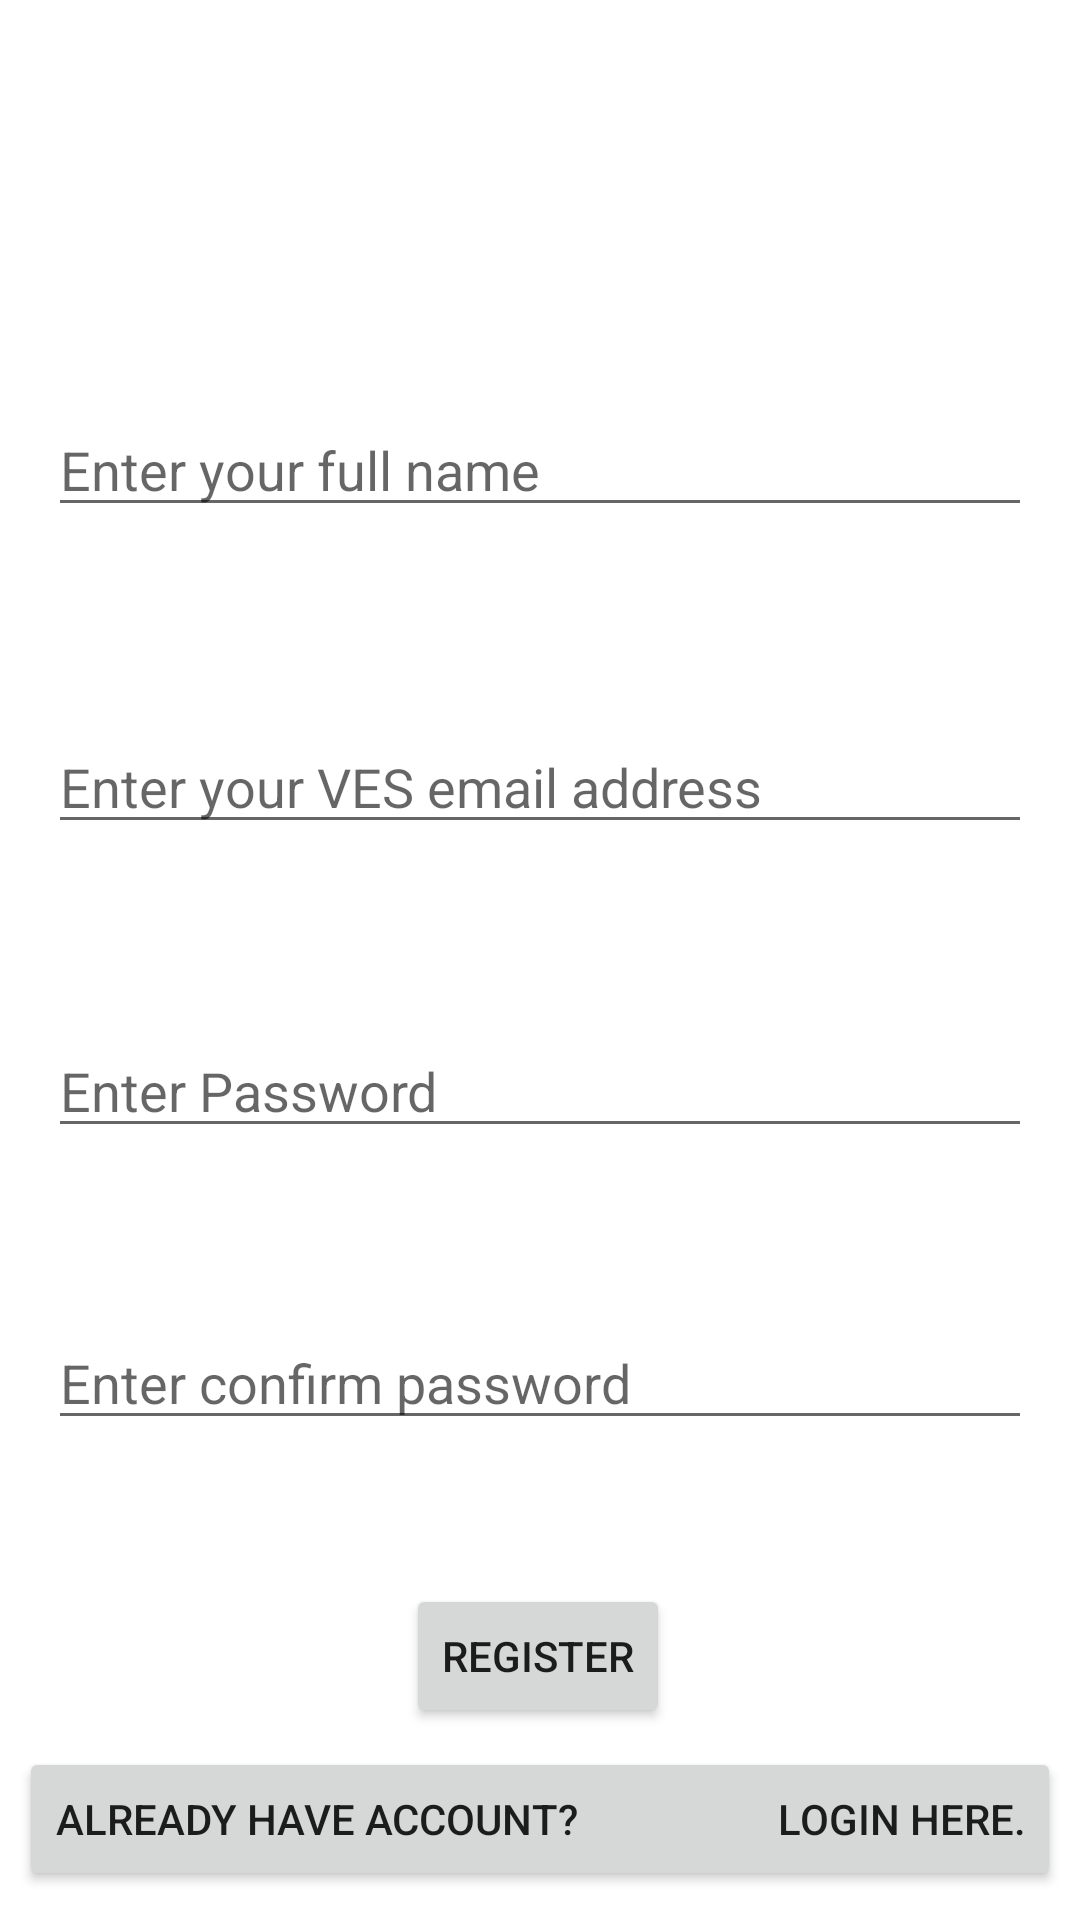

Here is an Android app screen rendered from its layout file. Give the layout XML and the strings, colors and styles it references.
<!-- AndroidManifest.xml: application theme Theme.InvictusShubham -->
<!-- res/layout/activity_registeration.xml -->
<?xml version="1.0" encoding="utf-8"?>
<androidx.constraintlayout.widget.ConstraintLayout xmlns:android="http://schemas.android.com/apk/res/android"
    xmlns:app="http://schemas.android.com/apk/res-auto"
    xmlns:tools="http://schemas.android.com/tools"
    android:id="@+id/create"
    android:layout_width="match_parent"
    android:layout_height="match_parent"
    tools:context=".Registeration">

    <EditText
        android:id="@+id/register_Emailid"
        android:layout_width="0dp"
        android:layout_height="wrap_content"
        android:layout_marginStart="16dp"
        android:layout_marginTop="240dp"
        android:layout_marginEnd="16dp"
        android:ems="10"
        android:hint="Enter your VES email address"
        android:inputType="textPersonName"
        app:layout_constraintEnd_toEndOf="parent"
        app:layout_constraintHorizontal_bias="1.0"
        app:layout_constraintStart_toStartOf="parent"
        app:layout_constraintTop_toTopOf="parent" />

    <EditText
        android:id="@+id/register_Fullname"
        android:layout_width="0dp"
        android:layout_height="wrap_content"
        android:layout_marginStart="16dp"
        android:layout_marginEnd="16dp"
        android:ems="10"
        android:hint="Enter your full name"
        android:inputType="textPersonName"
        app:layout_constraintBottom_toTopOf="@+id/register_Emailid"
        app:layout_constraintEnd_toEndOf="parent"
        app:layout_constraintHorizontal_bias="0.0"
        app:layout_constraintStart_toStartOf="parent"
        app:layout_constraintTop_toTopOf="parent"
        app:layout_constraintVertical_bias="0.676" />

    <EditText
        android:id="@+id/set_password"
        android:layout_width="0dp"
        android:layout_height="wrap_content"
        android:layout_marginStart="16dp"
        android:layout_marginTop="60dp"
        android:layout_marginEnd="16dp"
        android:ems="10"
        android:hint="Enter Password"
        android:inputType="textPassword"
        app:layout_constraintEnd_toEndOf="parent"
        app:layout_constraintHorizontal_bias="0.0"
        app:layout_constraintStart_toStartOf="parent"
        app:layout_constraintTop_toBottomOf="@+id/register_Emailid" />

    <EditText
        android:id="@+id/set_con_password"
        android:layout_width="0dp"
        android:layout_height="wrap_content"
        android:layout_marginStart="16dp"
        android:layout_marginTop="56dp"
        android:layout_marginEnd="16dp"
        android:ems="10"
        android:hint="Enter confirm password"
        android:inputType="textPassword"
        app:layout_constraintEnd_toEndOf="parent"
        app:layout_constraintHorizontal_bias="0.0"
        app:layout_constraintStart_toStartOf="parent"
        app:layout_constraintTop_toBottomOf="@+id/set_password" />

    <Button
        android:id="@+id/register_button_new"
        android:layout_width="wrap_content"
        android:layout_height="wrap_content"
        android:layout_marginTop="48dp"
        android:text="Register"
        app:layout_constraintEnd_toEndOf="parent"
        app:layout_constraintHorizontal_bias="0.498"
        app:layout_constraintStart_toStartOf="parent"
        app:layout_constraintTop_toBottomOf="@+id/set_con_password" />

    <Button
        android:id="@+id/go_to_login"
        android:layout_width="wrap_content"
        android:layout_height="wrap_content"
        android:text="Already have account?                    Login here."
        app:layout_constraintBottom_toBottomOf="parent"
        app:layout_constraintEnd_toEndOf="parent"
        app:layout_constraintStart_toStartOf="parent"
        app:layout_constraintTop_toBottomOf="@+id/register_button_new"
        app:layout_constraintVertical_bias="0.388" />

</androidx.constraintlayout.widget.ConstraintLayout>
<!-- resources referenced by this layout -->
<resources>
  <style name="Theme.InvictusShubham" parent="Theme.MaterialComponents.DayNight.DarkActionBar">
          
          <item name="colorPrimary">@color/purple_500</item>
          <item name="colorPrimaryVariant">@color/purple_700</item>
          <item name="colorOnPrimary">@color/white</item>
          
          <item name="colorSecondary">@color/teal_200</item>
          <item name="colorSecondaryVariant">@color/teal_700</item>
          <item name="colorOnSecondary">@color/black</item>
          
          <item name="android:statusBarColor" tools:targetApi="l">?attr/colorPrimaryVariant</item>
          
      </style>
  <color name="purple_500">#FF4747</color>
  <color name="purple_700">#ab0501</color>
  <color name="white">#FFFFFFFF</color>
  <color name="teal_200">#FF03DAC5</color>
  <color name="teal_700">#FF018786</color>
  <color name="black">#FF000000</color>
</resources>
